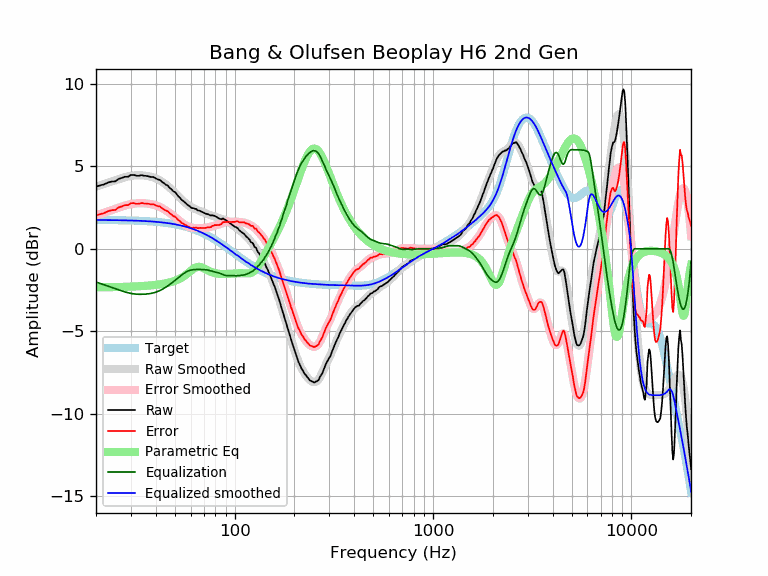

The table this chart was drawn from, first rows:
frequency, raw, error, smoothed, error_smoothed, equalization, parametric_eq, equalized_raw, equalized_smoothed, target
20, 3.77, 2.03, 3.76, 2.02, -2.02, -2.33, 1.76, 1.74, 1.74
21, 3.84, 2.10, 3.84, 2.10, -2.10, -2.33, 1.74, 1.74, 1.74
22, 3.90, 2.16, 3.93, 2.18, -2.18, -2.33, 1.72, 1.74, 1.74
23, 4.01, 2.27, 4.00, 2.26, -2.26, -2.33, 1.75, 1.74, 1.74
24, 4.07, 2.34, 4.08, 2.34, -2.34, -2.32, 1.73, 1.74, 1.74
25, 4.08, 2.35, 4.15, 2.42, -2.42, -2.32, 1.67, 1.73, 1.73
26, 4.23, 2.50, 4.22, 2.49, -2.49, -2.32, 1.74, 1.73, 1.73
27, 4.29, 2.57, 4.28, 2.56, -2.56, -2.31, 1.74, 1.73, 1.73
28, 4.36, 2.64, 4.34, 2.62, -2.62, -2.31, 1.75, 1.72, 1.72
29, 4.36, 2.65, 4.38, 2.67, -2.67, -2.30, 1.70, 1.72, 1.72
30, 4.47, 2.76, 4.42, 2.70, -2.70, -2.29, 1.77, 1.71, 1.71
31, 4.47, 2.77, 4.44, 2.73, -2.73, -2.29, 1.74, 1.71, 1.71
32, 4.42, 2.72, 4.45, 2.75, -2.75, -2.28, 1.67, 1.70, 1.70
33, 4.42, 2.73, 4.46, 2.76, -2.76, -2.27, 1.66, 1.70, 1.70
34, 4.46, 2.77, 4.45, 2.76, -2.76, -2.26, 1.70, 1.69, 1.69
35, 4.42, 2.74, 4.44, 2.75, -2.75, -2.25, 1.67, 1.68, 1.68
36, 4.41, 2.74, 4.42, 2.74, -2.74, -2.24, 1.67, 1.67, 1.67
37, 4.38, 2.72, 4.39, 2.72, -2.72, -2.23, 1.66, 1.66, 1.66
38, 4.34, 2.69, 4.36, 2.70, -2.70, -2.22, 1.64, 1.65, 1.65
39, 4.34, 2.70, 4.31, 2.67, -2.67, -2.20, 1.67, 1.64, 1.64
40, 4.26, 2.63, 4.26, 2.63, -2.63, -2.19, 1.63, 1.63, 1.63
41, 4.20, 2.58, 4.21, 2.58, -2.58, -2.17, 1.62, 1.62, 1.62
42, 4.17, 2.56, 4.14, 2.53, -2.53, -2.15, 1.64, 1.61, 1.61
43, 4.05, 2.46, 4.06, 2.47, -2.47, -2.14, 1.59, 1.60, 1.60
44, 3.97, 2.39, 3.98, 2.40, -2.40, -2.11, 1.57, 1.58, 1.58
45, 3.88, 2.31, 3.89, 2.33, -2.33, -2.09, 1.56, 1.57, 1.57
46, 3.82, 2.27, 3.80, 2.25, -2.25, -2.07, 1.57, 1.55, 1.55
47, 3.69, 2.16, 3.70, 2.17, -2.17, -2.04, 1.53, 1.54, 1.54
48, 3.60, 2.08, 3.60, 2.08, -2.08, -2.01, 1.52, 1.52, 1.52
49, 3.48, 1.98, 3.50, 2.00, -2.00, -1.98, 1.48, 1.50, 1.50
50, 3.43, 1.95, 3.40, 1.92, -1.92, -1.94, 1.52, 1.48, 1.48
51, 3.31, 1.85, 3.29, 1.83, -1.83, -1.90, 1.48, 1.46, 1.46
52, 3.17, 1.73, 3.19, 1.75, -1.75, -1.86, 1.43, 1.44, 1.44
53, 3.09, 1.67, 3.09, 1.67, -1.67, -1.81, 1.43, 1.42, 1.42
54, 2.96, 1.56, 2.99, 1.59, -1.59, -1.75, 1.37, 1.40, 1.40
55, 2.90, 1.53, 2.90, 1.52, -1.52, -1.69, 1.38, 1.38, 1.38
56, 2.81, 1.46, 2.81, 1.46, -1.46, -1.63, 1.35, 1.35, 1.35
57, 2.74, 1.42, 2.73, 1.40, -1.40, -1.56, 1.34, 1.33, 1.33
58, 2.64, 1.34, 2.66, 1.36, -1.36, -1.49, 1.28, 1.30, 1.30
59, 2.60, 1.33, 2.60, 1.32, -1.32, -1.42, 1.28, 1.27, 1.27
60, 2.51, 1.27, 2.54, 1.30, -1.30, -1.34, 1.22, 1.24, 1.24
61, 2.46, 1.25, 2.49, 1.28, -1.28, -1.27, 1.19, 1.22, 1.22
62, 2.46, 1.28, 2.45, 1.27, -1.27, -1.21, 1.20, 1.19, 1.19
63, 2.42, 1.27, 2.41, 1.26, -1.26, -1.16, 1.16, 1.16, 1.16
64, 2.41, 1.29, 2.38, 1.26, -1.26, -1.12, 1.16, 1.12, 1.12
65, 2.33, 1.24, 2.35, 1.25, -1.25, -1.10, 1.08, 1.09, 1.09
66, 2.31, 1.25, 2.31, 1.25, -1.25, -1.09, 1.06, 1.06, 1.06
67, 2.29, 1.27, 2.28, 1.26, -1.26, -1.10, 1.04, 1.02, 1.02
68, 2.24, 1.25, 2.25, 1.26, -1.26, -1.12, 0.99, 0.99, 0.99
69, 2.21, 1.26, 2.21, 1.26, -1.26, -1.15, 0.95, 0.95, 0.95
70, 2.18, 1.26, 2.18, 1.26, -1.26, -1.19, 0.92, 0.92, 0.92
71, 2.14, 1.26, 2.15, 1.27, -1.27, -1.23, 0.88, 0.88, 0.88
72, 2.11, 1.27, 2.12, 1.28, -1.28, -1.26, 0.84, 0.84, 0.84
73, 2.10, 1.30, 2.10, 1.29, -1.29, -1.30, 0.81, 0.81, 0.81
74, 2.07, 1.30, 2.07, 1.30, -1.30, -1.34, 0.77, 0.77, 0.77
75, 2.03, 1.30, 2.05, 1.32, -1.32, -1.37, 0.71, 0.73, 0.73
76, 2.00, 1.31, 2.03, 1.34, -1.34, -1.40, 0.66, 0.69, 0.69
77, 2.03, 1.38, 2.01, 1.36, -1.36, -1.42, 0.67, 0.65, 0.65
78, 2.00, 1.39, 1.99, 1.38, -1.38, -1.45, 0.62, 0.61, 0.61
79, 2.00, 1.43, 1.97, 1.40, -1.40, -1.47, 0.60, 0.57, 0.57
... 553 more rows
